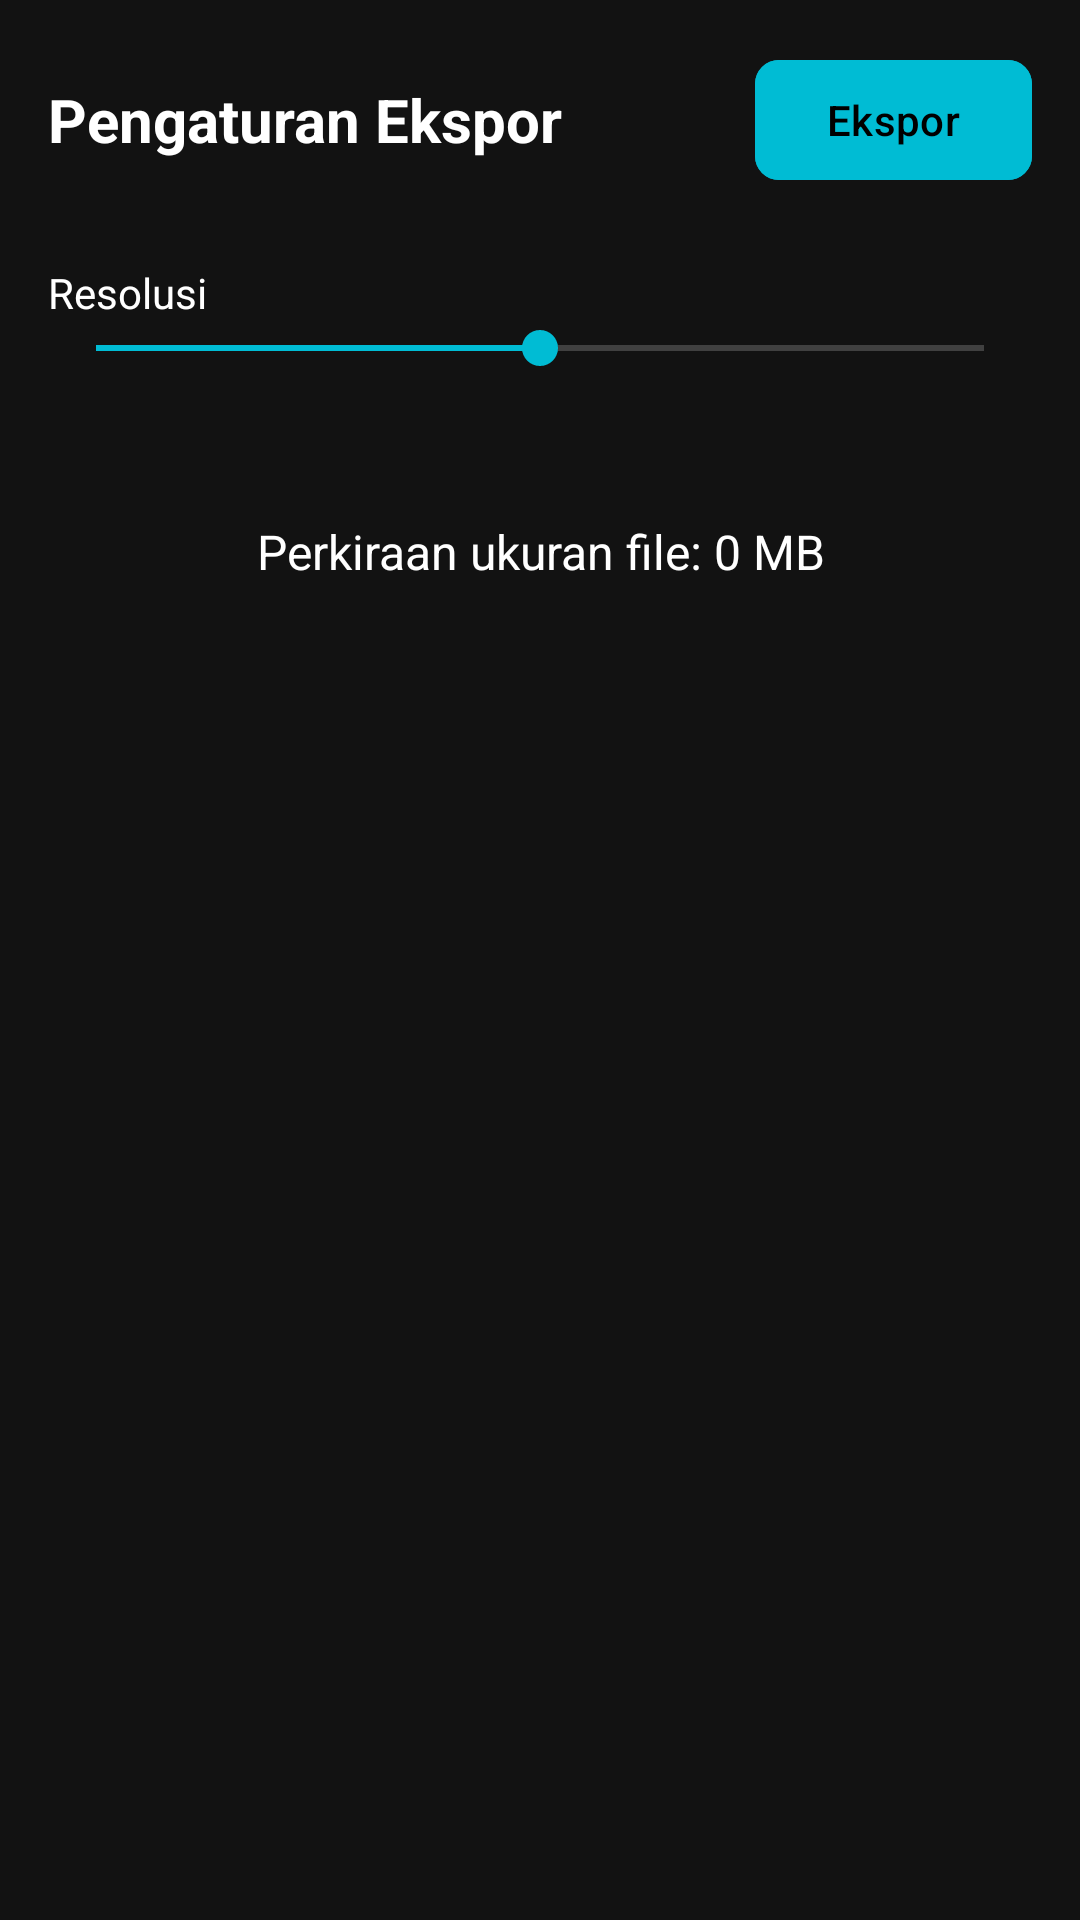

The Android layout XML behind this screen, and the referenced resources:
<!-- AndroidManifest.xml: application theme Theme.VideoEditor -->
<!-- res/layout/activity_export.xml -->
<?xml version="1.0" encoding="utf-8"?>
<LinearLayout xmlns:android="http://schemas.android.com/apk/res/android"
    android:layout_width="match_parent"
    android:layout_height="match_parent"
    android:orientation="vertical"
    android:background="#121212"
    android:padding="16dp">

    <LinearLayout
        android:layout_width="match_parent"
        android:layout_height="wrap_content"
        android:orientation="horizontal"
        android:gravity="center_vertical">
        
        <TextView
            android:layout_width="0dp"
            android:layout_weight="1"
            android:layout_height="wrap_content"
            android:text="Pengaturan Ekspor"
            android:textColor="#FFF"
            android:textSize="20sp"
            android:textStyle="bold"/>

        <com.google.android.material.button.MaterialButton
            android:id="@+id/btnExportTop"
            android:layout_width="wrap_content"
            android:layout_height="wrap_content"
            android:text="Ekspor"
            android:backgroundTint="#00BCD4"
            android:textColor="#000"/>
    </LinearLayout>

    <TextView
        android:layout_width="wrap_content"
        android:layout_height="wrap_content"
        android:text="Resolusi"
        android:textColor="#FFF"
        android:layout_marginTop="24dp"/>

    <SeekBar
        android:id="@+id/sbResolution"
        android:layout_width="match_parent"
        android:layout_height="wrap_content"
        android:max="4"
        android:progress="2"
        android:progressTint="#00BCD4"/>

    <TextView
        android:id="@+id/tvEstimatedSize"
        android:layout_width="match_parent"
        android:layout_height="wrap_content"
        android:text="Perkiraan ukuran file: 0 MB"
        android:textColor="#FFF"
        android:gravity="center"
        android:layout_marginTop="48dp"
        android:textSize="16sp"/>
</LinearLayout>
<!-- resources referenced by this layout -->
<resources>
  <style name="Theme.VideoEditor" parent="Theme.Material3.Dark.NoActionBar">
          
          
          <item name="colorPrimary">@color/accent_cyan</item>
          <item name="colorPrimaryDark">@color/bg_dark_primary</item>
          <item name="colorAccent">@color/accent_cyan</item>
          
          
          <item name="android:windowBackground">@color/bg_dark_primary</item>
          <item name="android:statusBarColor">@color/bg_dark_primary</item>
          <item name="android:navigationBarColor">@color/bg_dark_primary</item>
          
          
          <item name="android:textColorPrimary">@color/text_primary</item>
          <item name="android:textColorSecondary">@color/text_secondary</item>
  
          
          <item name="materialButtonStyle">@style/Widget.App.Button</item>
      </style>
  <color name="accent_cyan">#00BCD4</color>
  <color name="bg_dark_primary">#121212</color>
  <color name="text_primary">#FFFFFF</color>
  <color name="text_secondary">#AAAAAA</color>
  <style name="Widget.App.Button" parent="Widget.Material3.Button">
          <item name="cornerRadius">8dp</item>
          <item name="android:textAllCaps">false</item>
      </style>
</resources>
